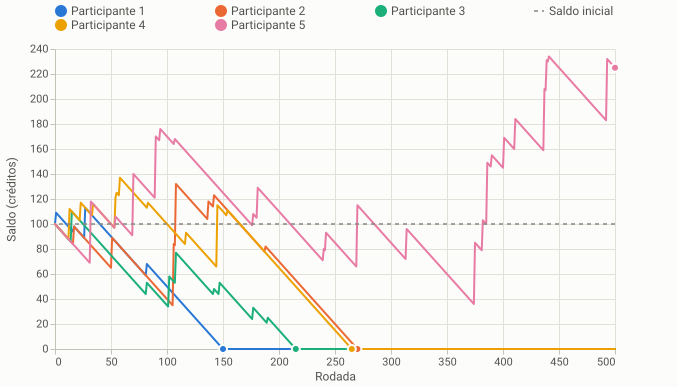

The data file committed next to this chart (first rows):
rodada, participante_1, participante_2, participante_3, participante_4, participante_5
0, 100, 100, 100, 100, 100
1, 109, 99, 99, 99, 99
2, 108, 98, 98, 98, 98
3, 107, 97, 97, 97, 97
4, 106, 96, 96, 96, 96
5, 105, 95, 95, 95, 95
6, 104, 94, 94, 94, 94
7, 103, 93, 93, 93, 93
8, 102, 92, 92, 92, 92
9, 101, 91, 91, 91, 91
10, 100, 90, 90, 90, 90
11, 99, 89, 89, 89, 89
12, 98, 88, 88, 88, 88
13, 97, 87, 87, 112, 87
14, 96, 86, 86, 111, 86
15, 95, 85, 110, 110, 85
16, 94, 84, 109, 109, 84
17, 98, 98, 108, 108, 83
18, 97, 97, 107, 107, 82
19, 96, 96, 106, 106, 81
20, 95, 95, 105, 105, 80
21, 94, 94, 104, 104, 79
22, 93, 93, 103, 103, 78
23, 92, 92, 102, 117, 77
24, 91, 91, 101, 116, 76
25, 90, 90, 100, 115, 75
26, 89, 89, 99, 114, 74
27, 113, 88, 98, 113, 73
28, 112, 87, 97, 112, 72
29, 111, 86, 96, 111, 71
30, 110, 85, 95, 110, 70
31, 109, 84, 94, 109, 69
32, 108, 83, 93, 108, 118
33, 107, 82, 92, 107, 117
34, 106, 81, 91, 116, 116
35, 105, 80, 90, 115, 115
36, 104, 79, 89, 114, 114
37, 103, 78, 88, 113, 113
38, 102, 77, 87, 112, 112
39, 101, 76, 86, 111, 111
40, 100, 75, 85, 110, 110
41, 99, 74, 84, 109, 109
42, 98, 73, 83, 108, 108
43, 97, 72, 82, 107, 107
44, 96, 71, 81, 106, 106
45, 95, 70, 80, 105, 105
46, 94, 69, 79, 104, 104
47, 93, 68, 78, 103, 103
48, 92, 67, 77, 102, 102
49, 91, 66, 76, 101, 101
50, 90, 65, 75, 100, 100
51, 89, 89, 74, 99, 99
52, 88, 88, 73, 98, 98
53, 87, 87, 72, 97, 97
54, 86, 86, 71, 121, 106
55, 85, 85, 70, 125, 105
56, 84, 84, 69, 124, 104
57, 83, 83, 68, 123, 103
58, 82, 82, 67, 137, 102
59, 81, 81, 66, 136, 101
... 441 more rows
